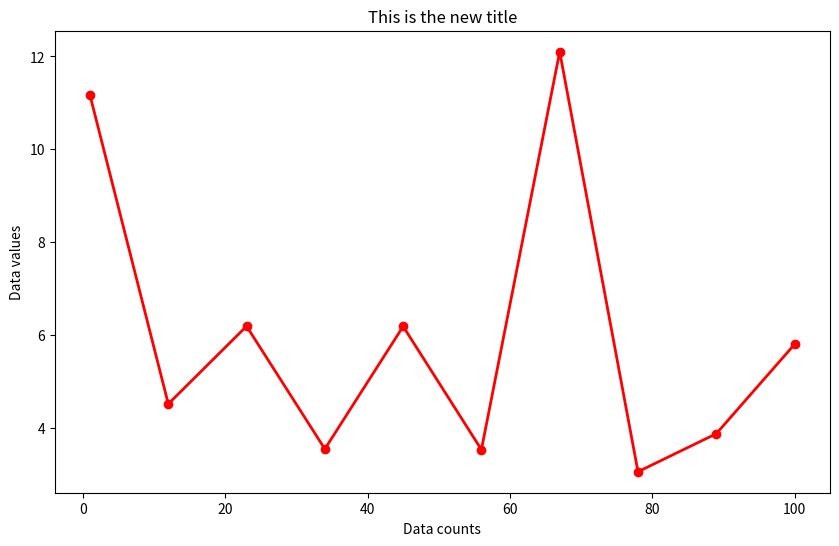

Source code (Python):
import numpy as np
import matplotlib.pyplot as plt

array=np.linspace(1,100,10)
randarray=np.random.rand(len(array))**2*10+3

plt.figure(figsize=(10,6))
plt.plot(array,randarray,marker='o', color='r',linewidth=2)
plt.xlabel("Data counts")
plt.ylabel("Data values")
plt.title("This is the new title")
plt.savefig('testFigure.png',dpi=100,bbox_inches='tight')